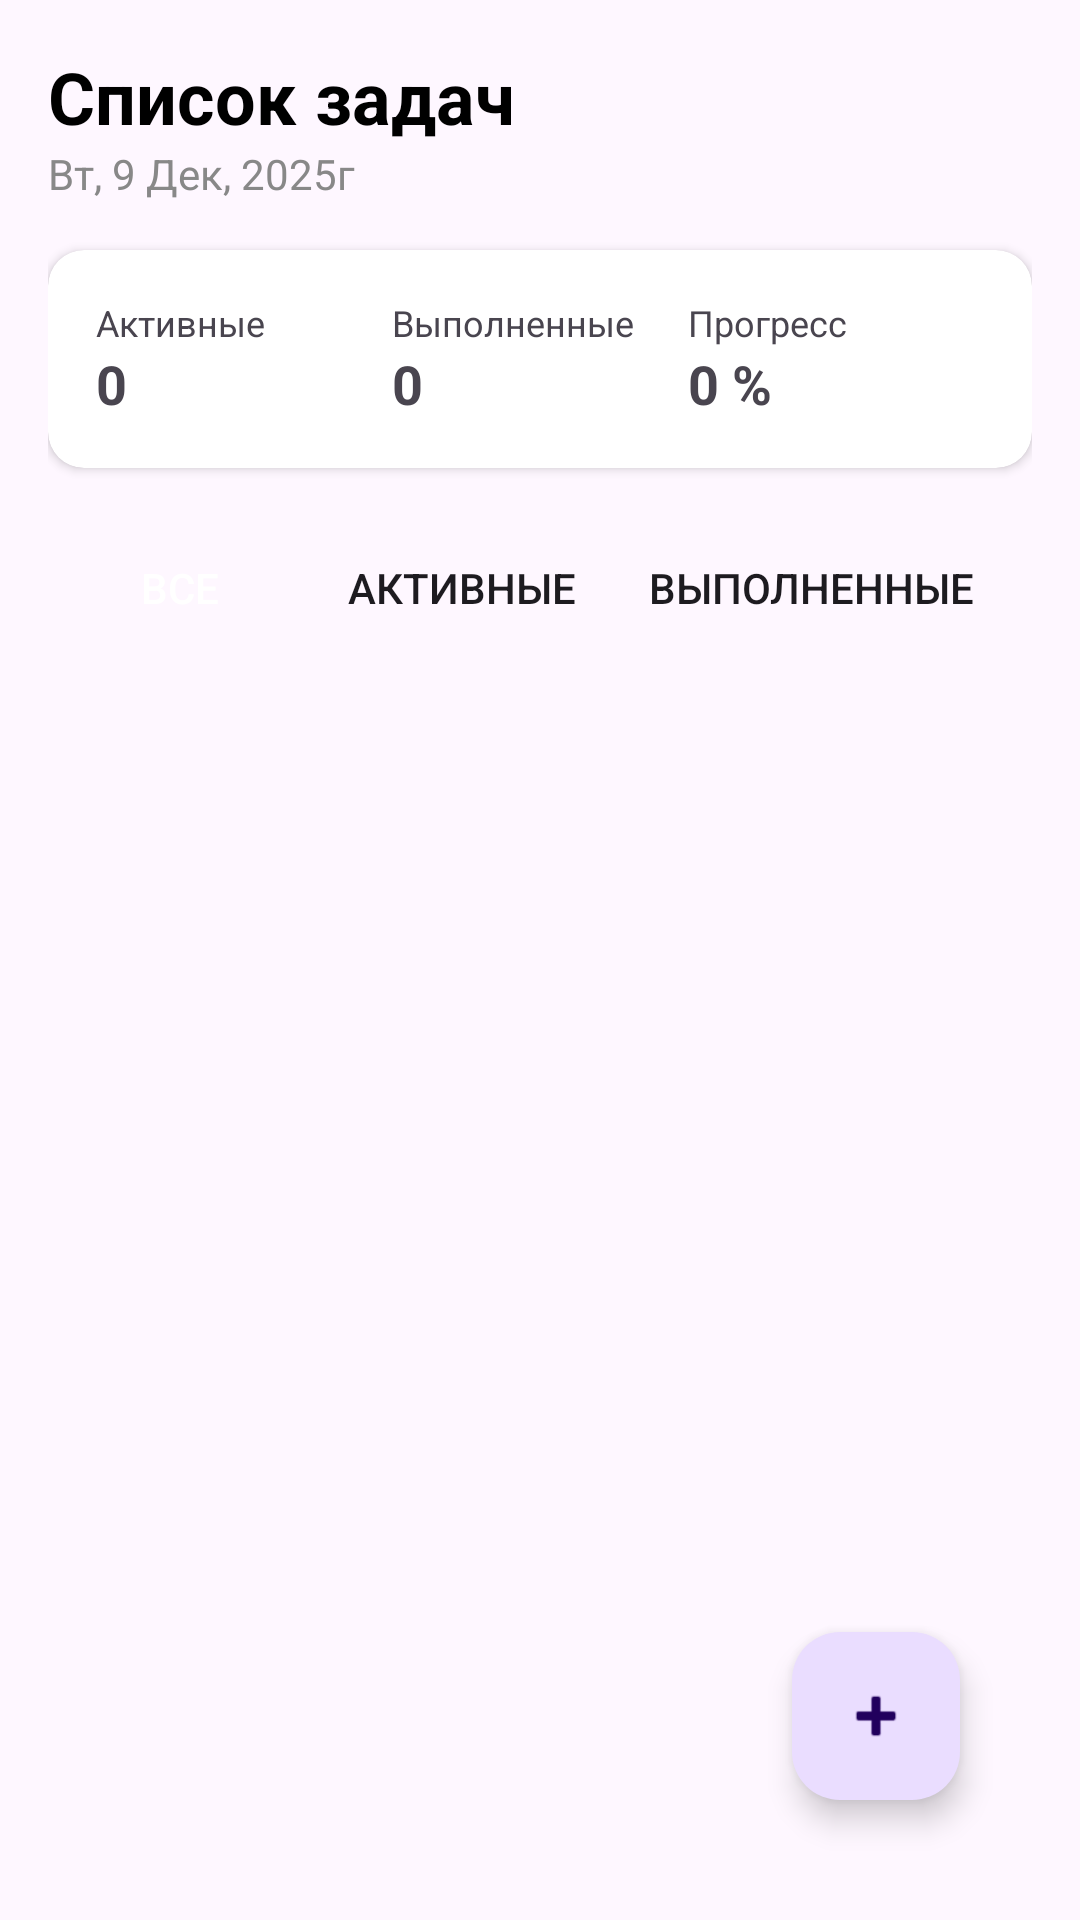

The Android layout XML behind this screen, and the referenced resources:
<!-- AndroidManifest.xml: application theme Theme.TodoAppСоломатин -->
<!-- res/layout/activity_main.xml -->
<?xml version="1.0" encoding="utf-8"?>
<androidx.constraintlayout.widget.ConstraintLayout
    xmlns:android="http://schemas.android.com/apk/res/android"
    xmlns:app="http://schemas.android.com/apk/res-auto"
    xmlns:tools="http://schemas.android.com/tools"
    android:layout_width="match_parent"
    android:layout_height="match_parent"
    android:padding="16dp"
    tools:context=".MainActivity">

    <TextView
        android:id="@+id/tvMainTitle"
        android:layout_width="wrap_content"
        android:layout_height="wrap_content"
        android:text="Список задач"
        android:textSize="24sp"
        android:textStyle="bold"
        android:textColor="@android:color/black"
        app:layout_constraintTop_toTopOf="parent"
        app:layout_constraintStart_toStartOf="parent" />

    <TextView
        android:id="@+id/tvDate"
        android:layout_width="wrap_content"
        android:layout_height="wrap_content"
        android:text="Вт, 9 Дек, 2025г"
        android:textColor="#888888"
        app:layout_constraintTop_toBottomOf="@id/tvMainTitle"
        app:layout_constraintStart_toStartOf="parent" />

    <androidx.cardview.widget.CardView
        android:id="@+id/cardStats"
        android:layout_width="match_parent"
        android:layout_height="wrap_content"
        android:layout_marginTop="16dp"
        app:cardCornerRadius="12dp"
        app:cardElevation="2dp"
        app:layout_constraintTop_toBottomOf="@id/tvDate">

        <LinearLayout
            android:layout_width="match_parent"
            android:layout_height="wrap_content"
            android:orientation="horizontal"
            android:padding="16dp"
            android:baselineAligned="false">

            <LinearLayout android:layout_width="0dp" android:layout_weight="1" android:layout_height="wrap_content" android:orientation="vertical">
                <TextView android:layout_width="wrap_content" android:layout_height="wrap_content" android:text="Активные" android:textSize="12sp"/>
                <TextView
                    android:id="@+id/tvActiveCount"
                    android:layout_width="wrap_content" android:layout_height="wrap_content"
                    android:text="0" android:textStyle="bold" android:textSize="18sp"/>
            </LinearLayout>

            <LinearLayout android:layout_width="0dp" android:layout_weight="1" android:layout_height="wrap_content" android:orientation="vertical">
                <TextView android:layout_width="wrap_content" android:layout_height="wrap_content" android:text="Выполненные" android:textSize="12sp"/>
                <TextView
                    android:id="@+id/tvCompletedCount"
                    android:layout_width="wrap_content" android:layout_height="wrap_content"
                    android:text="0" android:textStyle="bold" android:textSize="18sp"/>
            </LinearLayout>

            <LinearLayout android:layout_width="0dp" android:layout_weight="1" android:layout_height="wrap_content" android:orientation="vertical">
                <TextView android:layout_width="wrap_content" android:layout_height="wrap_content" android:text="Прогресс" android:textSize="12sp"/>
                <TextView
                    android:id="@+id/tvProgress"
                    android:layout_width="wrap_content" android:layout_height="wrap_content"
                    android:text="0 %" android:textStyle="bold" android:textSize="18sp"/>
            </LinearLayout>
        </LinearLayout>
    </androidx.cardview.widget.CardView>

    <LinearLayout
        android:id="@+id/llCategories"
        android:layout_width="match_parent"
        android:layout_height="wrap_content"
        android:layout_marginTop="16dp"
        android:orientation="horizontal"
        app:layout_constraintTop_toBottomOf="@id/cardStats">
        <Button android:layout_width="wrap_content" android:layout_height="wrap_content" android:text="Все" style="?android:attr/borderlessButtonStyle" android:textColor="@android:color/white" android:backgroundTint="#007BFF"/>
        <Button android:layout_width="wrap_content" android:layout_height="wrap_content" android:text="Активные" style="?android:attr/borderlessButtonStyle"/>
        <Button android:layout_width="wrap_content" android:layout_height="wrap_content" android:text="Выполненные" style="?android:attr/borderlessButtonStyle"/>
    </LinearLayout>

    <androidx.recyclerview.widget.RecyclerView
        android:id="@+id/recyclerView"
        android:layout_width="match_parent"
        android:layout_height="0dp"
        android:layout_marginTop="8dp"
        app:layout_constraintTop_toBottomOf="@id/llCategories"
        app:layout_constraintBottom_toBottomOf="parent" />

    <com.google.android.material.floatingactionbutton.FloatingActionButton
        android:id="@+id/fab"
        android:layout_width="wrap_content"
        android:layout_height="wrap_content"
        android:layout_margin="24dp"
        android:src="@android:drawable/ic_input_add"
        app:layout_constraintBottom_toBottomOf="parent"
        app:layout_constraintEnd_toEndOf="parent" />

</androidx.constraintlayout.widget.ConstraintLayout>
<!-- resources referenced by this layout -->
<resources>
  <style name="Theme.TodoAppСоломатин" parent="Base.Theme.TodoAppСоломатин" />
  <style name="Base.Theme.TodoAppСоломатин" parent="Theme.Material3.DayNight.NoActionBar">
          
          
      </style>
</resources>
